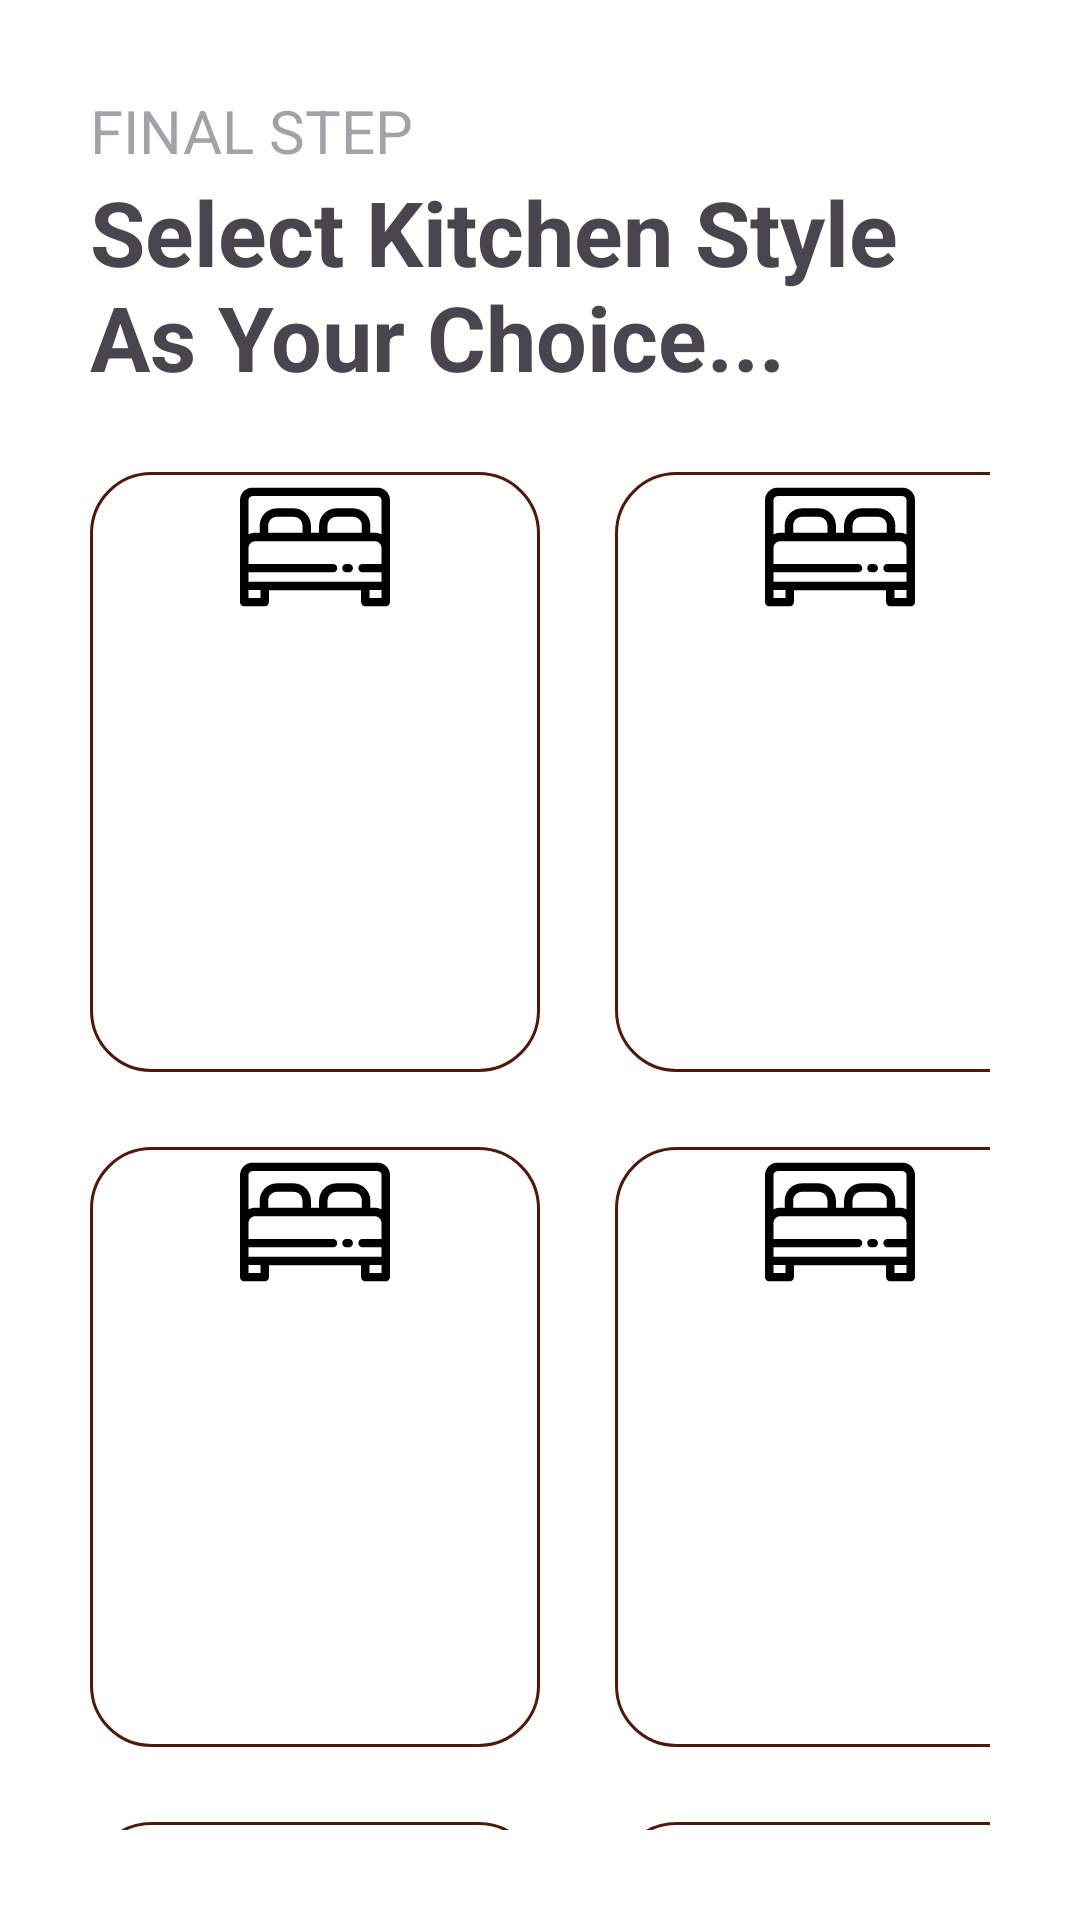

Android layout source for this screen:
<!-- AndroidManifest.xml: application theme Theme.INDE -->
<!-- res/layout/activity_kitchen_selection.xml -->
<?xml version="1.0" encoding="utf-8"?>
    <androidx.constraintlayout.widget.ConstraintLayout xmlns:android="http://schemas.android.com/apk/res/android"
        xmlns:app="http://schemas.android.com/apk/res-auto"
        xmlns:tools="http://schemas.android.com/tools"
        android:id="@+id/main"
        android:layout_width="match_parent"
        android:layout_height="match_parent"
        tools:context=".Kitchen_Selection"
        android:background="@color/theme">

        <androidx.cardview.widget.CardView
            android:layout_width="match_parent"
            android:layout_height="match_parent"
            app:cardCornerRadius="0dp"
            app:cardElevation="0dp"
            app:layout_constraintTop_toTopOf="parent"
            app:layout_constraintBottom_toBottomOf="parent"
            app:layout_constraintStart_toStartOf="parent"
            app:layout_constraintEnd_toEndOf="parent">

            <LinearLayout
                android:layout_width="match_parent"
                android:layout_height="match_parent"
                android:orientation="vertical"
                android:padding="30dp">

                <TextView
                    android:id="@+id/room_type_selection_heroline"
                    android:layout_width="match_parent"
                    android:layout_height="wrap_content"
                    android:alpha="0.5"
                    android:text="FINAL STEP"
                    android:textSize="20sp" />

                <TextView
                    android:id="@+id/room_type_selection_heroline_head"
                    android:layout_width="match_parent"
                    android:layout_height="wrap_content"
                    android:text="Select Kitchen Style As Your Choice..."
                    android:textSize="30sp"
                    android:textStyle="bold" />

                <ScrollView
                    android:layout_width="match_parent"
                    android:layout_height="wrap_content"
                    android:scrollbars="none">

                    <GridLayout
                        android:layout_width="match_parent"
                        android:layout_height="wrap_content"
                        android:rowCount="5"
                        android:columnCount="2"
                        android:orientation="horizontal">

                        <Button
                            android:id="@+id/bedroom1"
                            android:textColor="@color/btn_text_color"
                            android:drawableTop="@drawable/bedroom"
                            android:layout_width="150dp"
                            android:layout_height="200dp"
                            android:layout_marginTop="25dp"
                            android:gravity="center"
                            android:background="@drawable/border_big_button" />

                        <Button
                            android:id="@+id/bedroom2"
                            android:textColor="@color/btn_text_color"
                            android:drawableTop="@drawable/bedroom"
                            android:layout_width="150dp"
                            android:layout_height="200dp"
                            android:layout_marginTop="25dp"
                            android:gravity="center"
                            android:background="@drawable/border_big_button"
                            />

                        <Button
                            android:id="@+id/bedroom3"
                            android:layout_width="150dp"
                            android:layout_height="200dp"
                            android:layout_marginTop="25dp"
                            android:layout_marginEnd="25dp"
                            android:background="@drawable/border_big_button"
                            android:drawableTop="@drawable/bedroom"
                            android:gravity="center"
                            android:textColor="@color/btn_text_color" />

                        <Button
                            android:id="@+id/bedroom4"
                            android:layout_width="150dp"
                            android:layout_height="200dp"
                            android:layout_marginTop="25dp"
                            android:layout_marginEnd="25dp"
                            android:background="@drawable/border_big_button"
                            android:drawableTop="@drawable/bedroom"
                            android:gravity="center"
                            android:textColor="@color/btn_text_color" />

                        <Button
                            android:id="@+id/bedroom5"
                            android:layout_width="150dp"
                            android:layout_height="200dp"
                            android:layout_marginTop="25dp"
                            android:layout_marginEnd="25dp"
                            android:background="@drawable/border_big_button"
                            android:drawableTop="@drawable/bedroom"
                            android:gravity="center"
                            android:textColor="@color/btn_text_color" />

                        <Button
                            android:id="@+id/bedroom6"
                            android:layout_width="150dp"
                            android:layout_height="200dp"
                            android:layout_marginTop="25dp"
                            android:layout_marginEnd="25dp"
                            android:background="@drawable/border_big_button"
                            android:drawableTop="@drawable/bedroom"
                            android:gravity="center"
                            android:textColor="@color/btn_text_color" />

                        <Button
                            android:id="@+id/bedroom7"
                            android:layout_width="150dp"
                            android:layout_height="200dp"
                            android:layout_marginTop="25dp"
                            android:layout_marginEnd="25dp"
                            android:background="@drawable/border_big_button"
                            android:drawableTop="@drawable/bedroom"
                            android:gravity="center"
                            android:textColor="@color/btn_text_color" />

                        <Button
                            android:id="@+id/bedroom8"
                            android:layout_width="150dp"
                            android:layout_height="200dp"
                            android:layout_marginTop="25dp"
                            android:layout_marginEnd="25dp"
                            android:background="@drawable/border_big_button"
                            android:drawableTop="@drawable/bedroom"
                            android:gravity="center"
                            android:textColor="@color/btn_text_color" />

                        <Button
                            android:id="@+id/bedroom9"
                            android:layout_width="150dp"
                            android:layout_height="200dp"
                            android:layout_marginTop="25dp"
                            android:layout_marginEnd="25dp"
                            android:background="@drawable/border_big_button"
                            android:drawableTop="@drawable/bedroom"
                            android:gravity="center"
                            android:textColor="@color/btn_text_color" />

                        <Button
                            android:id="@+id/bedroom10"
                            android:layout_width="150dp"
                            android:layout_height="200dp"
                            android:layout_marginTop="25dp"
                            android:layout_marginEnd="25dp"
                            android:background="@drawable/border_big_button"
                            android:drawableTop="@drawable/bedroom"
                            android:gravity="center"
                            android:textColor="@color/btn_text_color" />
                    </GridLayout>
                </ScrollView>
            </LinearLayout>

        </androidx.cardview.widget.CardView>
    </androidx.constraintlayout.widget.ConstraintLayout>
<!-- resources referenced by this layout -->
<resources>
  <color name="btn_text_color">#292A33</color>
  <color name="theme">#FFF1E1</color>
  <!-- drawable bedroom (drawable) -->
  <vector xmlns:android="http://schemas.android.com/apk/res/android" android:autoMirrored="true" android:height="50dp" android:viewportHeight="512" android:viewportWidth="512" android:width="50dp">
        
      <path  android:fillColor="#000000" android:pathData="M469.34,53.38H42.66C19.14,53.38 0,72.51 0,96.03v163.86v68.26v60.6v55.42c0,7.98 6.47,14.45 14.45,14.45h69.76c7.98,0 14.45,-6.47 14.45,-14.45v-40.97h314.66v40.97c0,7.98 6.47,14.45 14.45,14.45h69.76c7.98,0 14.45,-6.47 14.45,-14.45v-55.42v-60.6v-68.26V96.03C512,72.51 492.86,53.38 469.34,53.38zM69.76,429.71H28.91v-26.51h40.85V429.71zM84.21,374.29H28.91v-31.69h288.52c7.98,0 14.45,-6.47 14.45,-14.45s-6.47,-14.45 -14.45,-14.45H28.91v-53.8c0,-13.08 10.64,-23.72 23.72,-23.72h28.98h145.95h56.87h145.95h28.98c13.08,0 23.72,10.64 23.72,23.72v53.8h-64.72c-7.98,0 -14.45,6.47 -14.45,14.45s6.47,14.45 14.45,14.45h64.72v31.69h-55.31H84.21zM96.07,207.26v-24.34c0,-16.52 13.44,-29.97 29.97,-29.97h57.11c16.52,-0 29.97,13.44 29.97,29.97v24.34H96.07zM298.89,207.26v-24.34c0,-16.52 13.44,-29.97 29.97,-29.97h57.11c16.52,-0 29.97,13.44 29.97,29.97v24.34H298.89zM483.09,429.71h-40.85v-26.51h40.85V429.71zM483.09,212.91c-7.13,-3.62 -15.19,-5.66 -23.72,-5.66h-14.53v-24.34c0,-32.47 -26.41,-58.88 -58.88,-58.88h-57.11c-32.46,0 -58.88,26.41 -58.88,58.88v24.34h-27.96v-24.34c0,-32.47 -26.41,-58.88 -58.88,-58.88h-57.11c-32.46,0 -58.88,26.41 -58.88,58.88v24.34H52.63c-8.53,0 -16.59,2.04 -23.72,5.66V96.03c0,-7.57 6.17,-13.73 13.75,-13.73h426.69c7.58,0 13.75,6.16 13.75,13.73V212.91z"/>
        
      <path android:fillColor="#000000" android:pathData="M371.03,313.69h-7.59c-7.98,0 -14.45,6.47 -14.45,14.45s6.47,14.45 14.45,14.45h7.59c7.98,0 14.45,-6.47 14.45,-14.45S379.02,313.69 371.03,313.69z"/>
  
  </vector>
  <!-- drawable border_big_button (drawable) -->
  <?xml version="1.0" encoding="utf-8"?>
  <shape xmlns:android="http://schemas.android.com/apk/res/android">
  
      <stroke
          android:width="1dp"
  
          android:color="#501907" />
      <corners
          android:radius="20dp"/>
  </shape>
  <style name="Theme.INDE" parent="Base.Theme.INDE" />
  <style name="Base.Theme.INDE" parent="Theme.Material3.DayNight.NoActionBar">
  
          <item name="colorPrimary">#FFF5EA</item>
      </style>
</resources>
